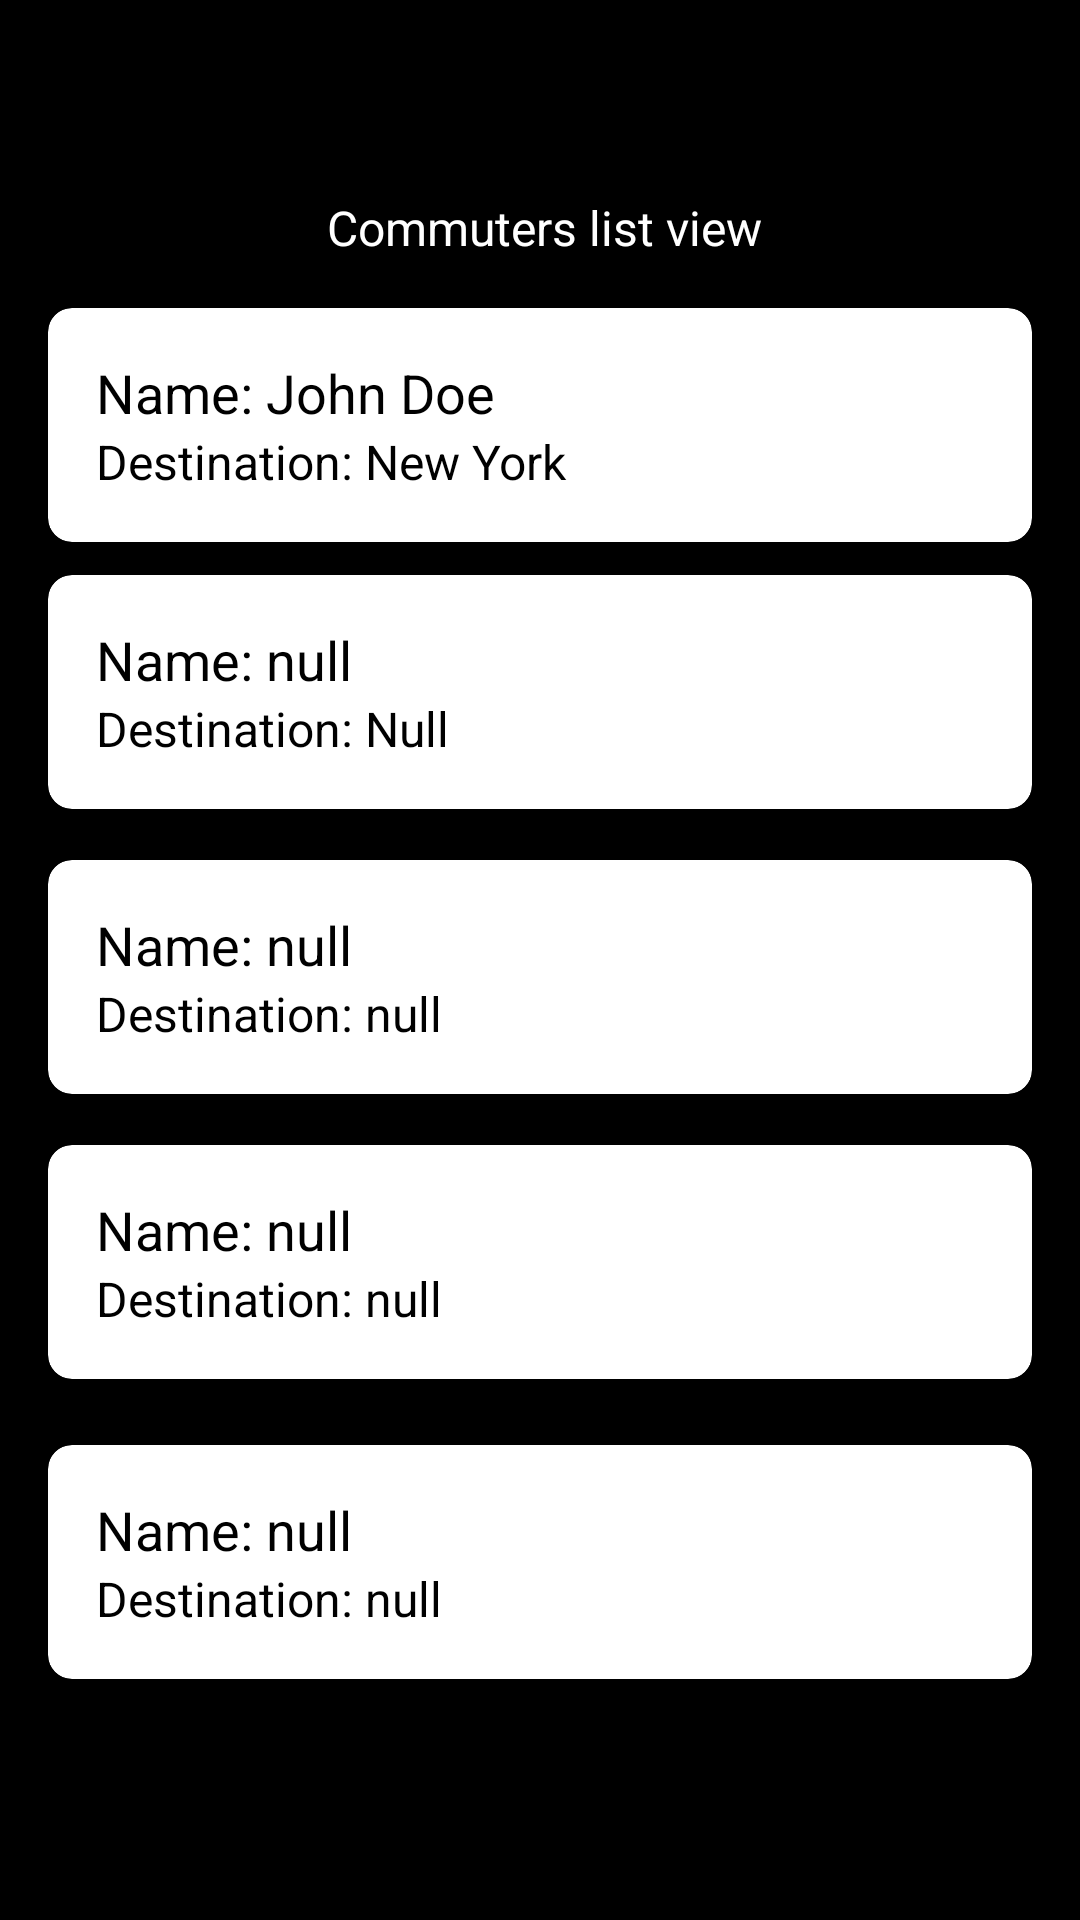

Here is an Android app screen rendered from its layout file. Give the layout XML and the strings, colors and styles it references.
<!-- AndroidManifest.xml: application theme Theme.J_ridesphere -->
<!-- res/layout/activity_availability_view.xml -->
<?xml version="1.0" encoding="utf-8"?>
<androidx.constraintlayout.widget.ConstraintLayout xmlns:android="http://schemas.android.com/apk/res/android"
    xmlns:app="http://schemas.android.com/apk/res-auto"
    xmlns:tools="http://schemas.android.com/tools"
    android:layout_width="match_parent"
    android:layout_height="match_parent"
    android:background="@color/black"
    tools:context=".availability_view">

    

    <TextView
        android:id="@+id/textView6"
        android:layout_width="wrap_content"
        android:layout_height="wrap_content"
        android:text=" Commuters list view"
        android:textColor="@color/white"
        android:textSize="16sp"
        app:layout_constraintBottom_toBottomOf="parent"
        app:layout_constraintEnd_toEndOf="parent"
        app:layout_constraintHorizontal_bias="0.497"
        app:layout_constraintStart_toStartOf="parent"
        app:layout_constraintTop_toTopOf="parent"
        app:layout_constraintVertical_bias="0.105" />

    <androidx.cardview.widget.CardView
        android:id="@+id/userCardView"
        android:background="@color/white"
        android:layout_width="match_parent"
        android:layout_height="wrap_content"
        android:layout_marginStart="16dp"
        android:layout_marginTop="16dp"
        android:layout_marginEnd="16dp"
        app:cardCornerRadius="8dp"
        app:layout_constraintTop_toBottomOf="@+id/textView6">

        
        
        <LinearLayout
            android:layout_width="match_parent"
            android:layout_height="wrap_content"
            android:padding="16dp"
            android:orientation="vertical">

            <TextView
                android:id="@+id/nameTextView"
                android:layout_width="wrap_content"
                android:layout_height="wrap_content"
                android:text="Name: John Doe"
                android:textSize="18sp"
                android:textColor="@color/black" />

            <TextView
                android:id="@+id/destinationTextView"
                android:layout_width="wrap_content"
                android:layout_height="wrap_content"
                android:text="Destination: New York"
                android:textSize="16sp"
                android:textColor="@color/black" />

            

        </LinearLayout>
    </androidx.cardview.widget.CardView>

    <androidx.cardview.widget.CardView
        android:id="@+id/userCardView2"

        android:layout_width="match_parent"
        android:layout_height="wrap_content"
        android:layout_marginStart="16dp"
        android:layout_marginTop="105dp"
        android:layout_marginEnd="16dp"
        android:background="@color/white"

        app:cardCornerRadius="8dp"
        app:layout_constraintTop_toBottomOf="@+id/textView6">

        
        
        <LinearLayout
            android:layout_width="match_parent"
            android:layout_height="wrap_content"
            android:padding="16dp"
            android:orientation="vertical">

            <TextView
                android:id="@+id/nameTextView2"
                android:layout_width="wrap_content"
                android:layout_height="wrap_content"
                android:text="Name: null"
                android:textSize="18sp"
                android:textColor="@color/black" />

            <TextView
                android:id="@+id/destinationTextView2"
                android:layout_width="wrap_content"
                android:layout_height="wrap_content"
                android:text="Destination: Null"
                android:textSize="16sp"
                android:textColor="@color/black" />

            

        </LinearLayout>
    </androidx.cardview.widget.CardView>

    <androidx.cardview.widget.CardView
        android:id="@+id/userCardView3"
        android:layout_width="match_parent"
        android:layout_height="wrap_content"
        android:layout_marginStart="16dp"
        android:layout_marginTop="200dp"
        android:layout_marginEnd="16dp"
        android:background="@color/white"

        app:cardCornerRadius="8dp"
        app:layout_constraintTop_toBottomOf="@+id/textView6">

        
        
        <LinearLayout
            android:layout_width="match_parent"
            android:layout_height="wrap_content"
            android:padding="16dp"
            android:orientation="vertical">

            <TextView
                android:id="@+id/nameTextView3"
                android:layout_width="wrap_content"
                android:layout_height="wrap_content"
                android:text="Name: null"
                android:textSize="18sp"
                android:textColor="@color/black" />

            <TextView
                android:id="@+id/destinationTextView3"
                android:layout_width="wrap_content"
                android:layout_height="wrap_content"
                android:text="Destination: null "
                android:textSize="16sp"
                android:textColor="@color/black" />

            

        </LinearLayout>
    </androidx.cardview.widget.CardView>
    <androidx.cardview.widget.CardView
        android:id="@+id/userCardView4"
        android:layout_width="match_parent"
        android:layout_height="wrap_content"
        android:layout_marginStart="16dp"
        android:layout_marginTop="295dp"
        android:layout_marginEnd="16dp"
        android:background="@color/white"

        app:cardCornerRadius="8dp"
        app:layout_constraintTop_toBottomOf="@+id/textView6">

        
        
        <LinearLayout
            android:layout_width="match_parent"
            android:layout_height="wrap_content"
            android:padding="16dp"
            android:orientation="vertical">

            <TextView
                android:id="@+id/nameTextView4"
                android:layout_width="wrap_content"
                android:layout_height="wrap_content"
                android:text="Name: null"
                android:textSize="18sp"
                android:textColor="@color/black" />

            <TextView
                android:id="@+id/destinationTextView4"
                android:layout_width="wrap_content"
                android:layout_height="wrap_content"
                android:text="Destination: null"
                android:textSize="16sp"
                android:textColor="@color/black" />

            

        </LinearLayout>
    </androidx.cardview.widget.CardView>
    <androidx.cardview.widget.CardView
        android:id="@+id/userCardView5"
        android:layout_width="match_parent"
        android:layout_height="wrap_content"
        android:layout_marginStart="16dp"
        android:layout_marginTop="395dp"
        android:layout_marginEnd="16dp"
        android:background="@color/white"

        app:cardCornerRadius="8dp"
        app:layout_constraintTop_toBottomOf="@+id/textView6">

        
        
        <LinearLayout
            android:layout_width="match_parent"
            android:layout_height="wrap_content"
            android:padding="16dp"
            android:orientation="vertical">

            <TextView
                android:id="@+id/nameTextView5"
                android:layout_width="wrap_content"
                android:layout_height="wrap_content"
                android:text="Name: null"
                android:textSize="18sp"
                android:textColor="@color/black" />

            <TextView
                android:id="@+id/destinationTextView5"
                android:layout_width="wrap_content"
                android:layout_height="wrap_content"
                android:text="Destination: null"
                android:textSize="16sp"
                android:textColor="@color/black" />

            

        </LinearLayout>
    </androidx.cardview.widget.CardView>

</androidx.constraintlayout.widget.ConstraintLayout>
<!-- resources referenced by this layout -->
<resources>
  <style name="Theme.J_ridesphere" parent="Base.Theme.J_ridesphere" />
  <style name="Base.Theme.J_ridesphere" parent="Theme.Material3.DayNight.NoActionBar">
          
           <item name="colorPrimary">@color/black</item>
  
      </style>
  <!-- not gathered from this repository: default colours our renderer supplied (Android Studio template values) -->
  <color name="black">#FF000000</color>
  <color name="white">#FFFFFFFF</color>
</resources>
